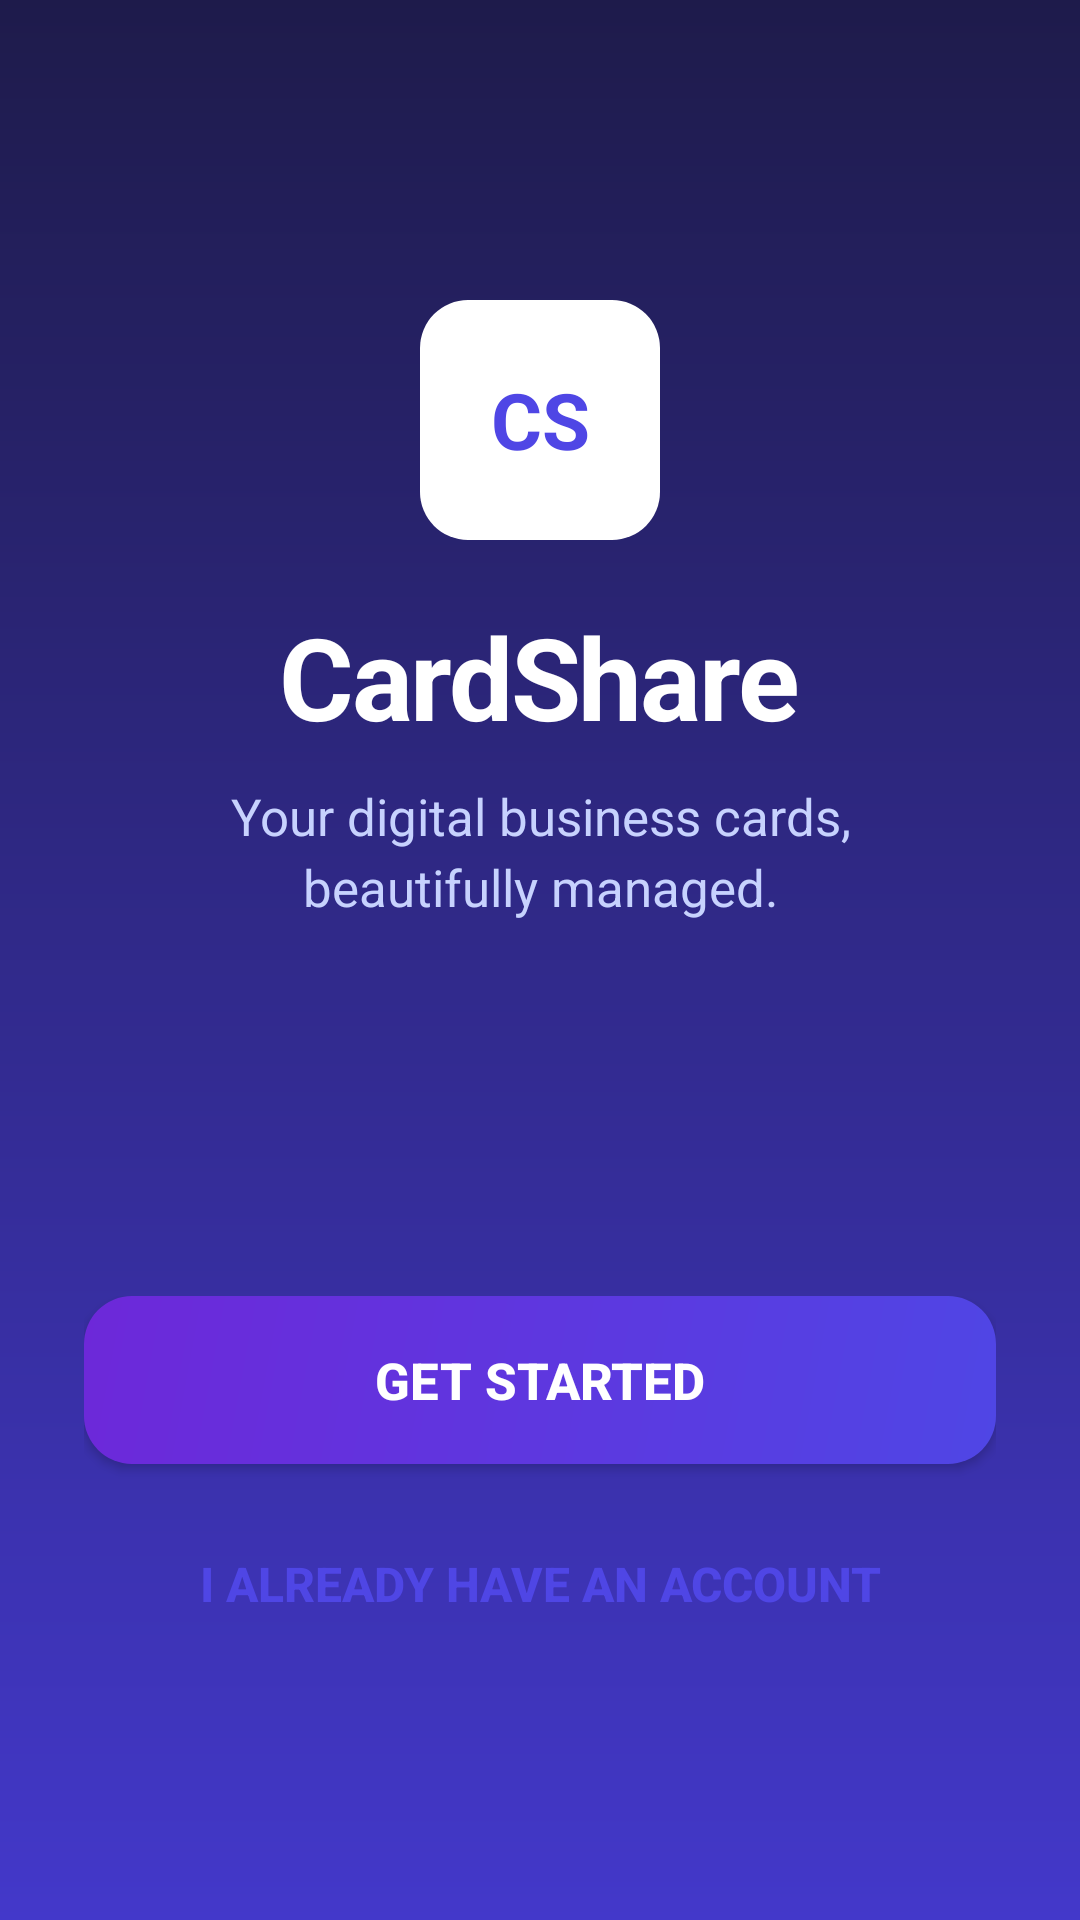

Android layout source for this screen:
<!-- AndroidManifest.xml: application theme Theme.CardCase2 -->
<!-- res/layout/start.xml -->
<?xml version="1.0" encoding="utf-8"?>
<FrameLayout xmlns:android="http://schemas.android.com/apk/res/android"
    android:layout_width="match_parent"
    android:layout_height="match_parent">

    
    <LinearLayout
        android:layout_width="match_parent"
        android:layout_height="match_parent"
        android:background="@drawable/hero_gradient"
        android:orientation="vertical"
        android:gravity="center_horizontal"
        android:paddingTop="100dp">

        
        <TextView
            android:layout_width="80dp"
            android:layout_height="80dp"
            android:background="@drawable/btn_white"
            android:gravity="center"
            android:text="CS"
            android:textColor="#4F46E5"
            android:textSize="26sp"
            android:textStyle="bold" />

        <TextView
            android:layout_width="wrap_content"
            android:layout_height="wrap_content"
            android:layout_marginTop="20dp"
            android:text="CardShare"
            android:textColor="#FFFFFF"
            android:textSize="38sp"
            android:textStyle="bold"
            android:letterSpacing="-0.02" />

        <TextView
            android:layout_width="wrap_content"
            android:layout_height="wrap_content"
            android:layout_marginTop="10dp"
            android:gravity="center"
            android:paddingLeft="40dp"
            android:paddingRight="40dp"
            android:text="Your digital business cards,&#10;beautifully managed."
            android:textColor="#C7D2FE"
            android:textSize="17sp"
            android:lineSpacingExtra="4dp" />

    </LinearLayout>

    
    <LinearLayout
        android:layout_width="match_parent"
        android:layout_height="240dp"
        android:layout_gravity="bottom"
        android:background="@drawable/sheet_top_radius"
        android:orientation="vertical"
        android:paddingLeft="28dp"
        android:paddingRight="28dp"
        android:paddingTop="32dp">

        <Button
            android:id="@+id/signUpButton"
            android:layout_width="match_parent"
            android:layout_height="56dp"
            android:background="@drawable/btn_filled"
            android:text="Get Started"
            android:textColor="#FFFFFF"
            android:textSize="17sp"
            android:textStyle="bold"
            android:elevation="4dp" />

        <Button
            android:id="@+id/LoginButton"
            android:layout_width="match_parent"
            android:layout_height="56dp"
            android:layout_marginTop="12dp"
            android:background="#00000000"
            android:text="I already have an account"
            android:textColor="#4F46E5"
            android:textSize="16sp"
            android:textStyle="bold" />

    </LinearLayout>

</FrameLayout>
<!-- resources referenced by this layout -->
<resources>
  <!-- drawable btn_filled (drawable) -->
  <?xml version="1.0" encoding="utf-8"?>
  <shape xmlns:android="http://schemas.android.com/apk/res/android">
      <gradient
          android:type="linear"
          android:startColor="#4F46E5"
          android:endColor="#6D28D9"
          android:angle="135" />
      <corners android:radius="16dp" />
      <size android:height="56dp" />
  </shape>
  <!-- drawable btn_white (drawable) -->
  <?xml version="1.0" encoding="utf-8"?>
  <shape xmlns:android="http://schemas.android.com/apk/res/android">
      <solid android:color="#FFFFFF" />
      <corners android:radius="16dp" />
      <size android:height="56dp" />
  </shape>
  <!-- drawable hero_gradient (drawable) -->
  <?xml version="1.0" encoding="utf-8"?>
  <shape xmlns:android="http://schemas.android.com/apk/res/android">
      <gradient
          android:type="linear"
          android:startColor="#1E1B4B"
          android:endColor="#4338CA"
          android:angle="160" />
  </shape>
  <style name="Theme.CardCase2" parent="Theme.MaterialComponents.DayNight.NoActionBar.Bridge">
          
          <item name="colorPrimary">@color/primary</item>
          <item name="colorPrimaryVariant">@color/primary_dark</item>
          <item name="colorOnPrimary">@color/white</item>
          <item name="colorSecondary">@color/primary</item>
          <item name="colorSecondaryVariant">@color/primary_dark</item>
          <item name="colorOnSecondary">@color/white</item>
          <item name="android:statusBarColor">@color/hero_start</item>
          <item name="android:windowBackground">@color/background</item>
          
      </style>
  <color name="primary">#4F46E5</color>
  <color name="primary_dark">#4338CA</color>
  <color name="white">#FFFFFFFF</color>
  <color name="hero_start">#1E1B4B</color>
  <color name="background">#FFFFFF</color>
</resources>
